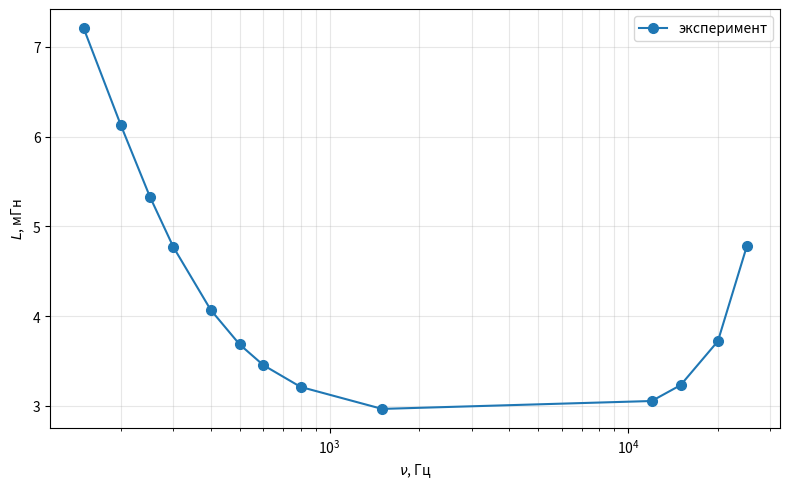
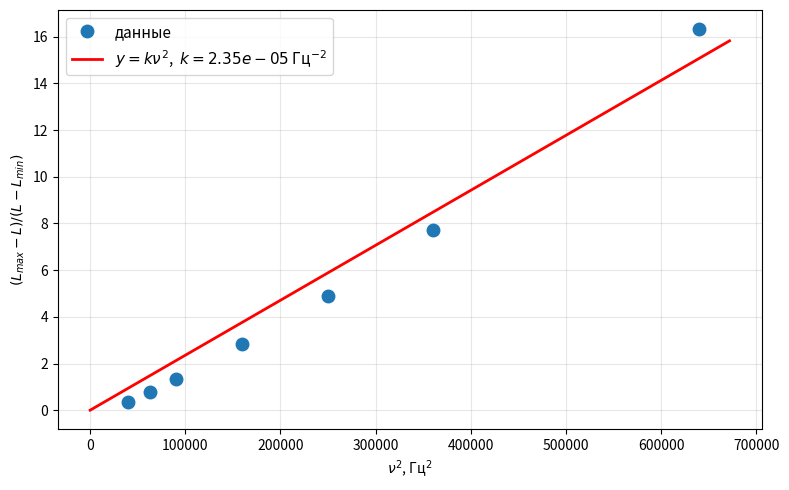

The script that saved these images, in order:
import numpy as np
import matplotlib.pyplot as plt

# ---------- Данные ----------
nu_all = np.array([150, 200, 250, 300, 400, 500, 600, 800, 1500,
                   12000, 15000, 20000, 25000], dtype=float)
L_all  = np.array([7.2100, 6.1260, 5.3320, 4.7670, 4.0680, 3.6830,
                   3.4530, 3.2100, 2.9650, 3.0530, 3.2300, 3.7200,
                   4.7790])

L_min = 2.9650   # L при 1500 Гц
L_max = 7.2100   # L при 150 Гц (оценка снизу)

# ========== РИСУНОК 1: L(nu) ==========
fig, ax = plt.subplots(figsize=(8, 5))
ax.plot(nu_all, L_all, 'o-', ms=7, label='эксперимент')
ax.set_xscale('log')
ax.set_xlabel(r'$\nu$, Гц')
ax.set_ylabel(r'$L$, мГн')
ax.grid(True, which='both', alpha=0.3)
ax.legend()
plt.tight_layout()
plt.savefig('L_nu.png', dpi=150)
plt.show()

# ========== ФИТ для п.10 ==========
mask = (nu_all > 150) & (nu_all < 1500)   # 200..800 Гц
nu_f = nu_all[mask]
L_f  = L_all[mask]

y = (L_max - L_f) / (L_f - L_min)
x = nu_f**2

k = np.sum(x*y) / np.sum(x**2)
resid = y - k*x
s2 = np.sum(resid**2) / (len(x)-1)
k_err = np.sqrt(s2 / np.sum(x**2))

# sigma
a   = 0.0225
h   = 1.5e-3
mu0 = 4*np.pi*1e-7
sigma     = np.sqrt(k)     / (np.pi*a*h*mu0)
sigma_err = 0.5 * sigma * k_err/k

print("========== Пункт 10 ==========")
print(f"L_min = {L_min:.4f} мГн")
print(f"L_max = {L_max:.4f} мГн")
print(f"k     = ({k:.3e} ± {k_err:.1e}) Гц^-2")
print(f"sigma = ({sigma:.3e} ± {sigma_err:.1e}) См/м")
print("\nТаблица расчётных величин:")
print("nu, Гц | L, мГн | y        | x, Гц^2")
for a_, b_, c_, d_ in zip(nu_f, L_f, y, x):
    print(f"{a_:6.0f} | {b_:7.4f} | {c_:8.4f} | {d_:.3e}")

# ========== РИСУНОК 2: (Lmax-L)/(L-Lmin) от nu^2 ==========
fig, ax = plt.subplots(figsize=(8, 5))
ax.plot(x, y, 'o', ms=9, label='данные')
xx = np.linspace(0, x.max()*1.05, 200)
ax.plot(xx, k*xx, 'r-', lw=2,
        label=f'$y = k\\nu^2$,  $k={k:.2e}$ Гц$^{{-2}}$')
ax.set_xlabel(r'$\nu^2$, Гц$^2$')
ax.set_ylabel(r'$(L_{max}-L)/(L-L_{min})$')
ax.grid(True, alpha=0.3)
ax.legend(fontsize=11)
plt.tight_layout()
plt.savefig('L_fit_lin.png', dpi=150)
plt.show()
